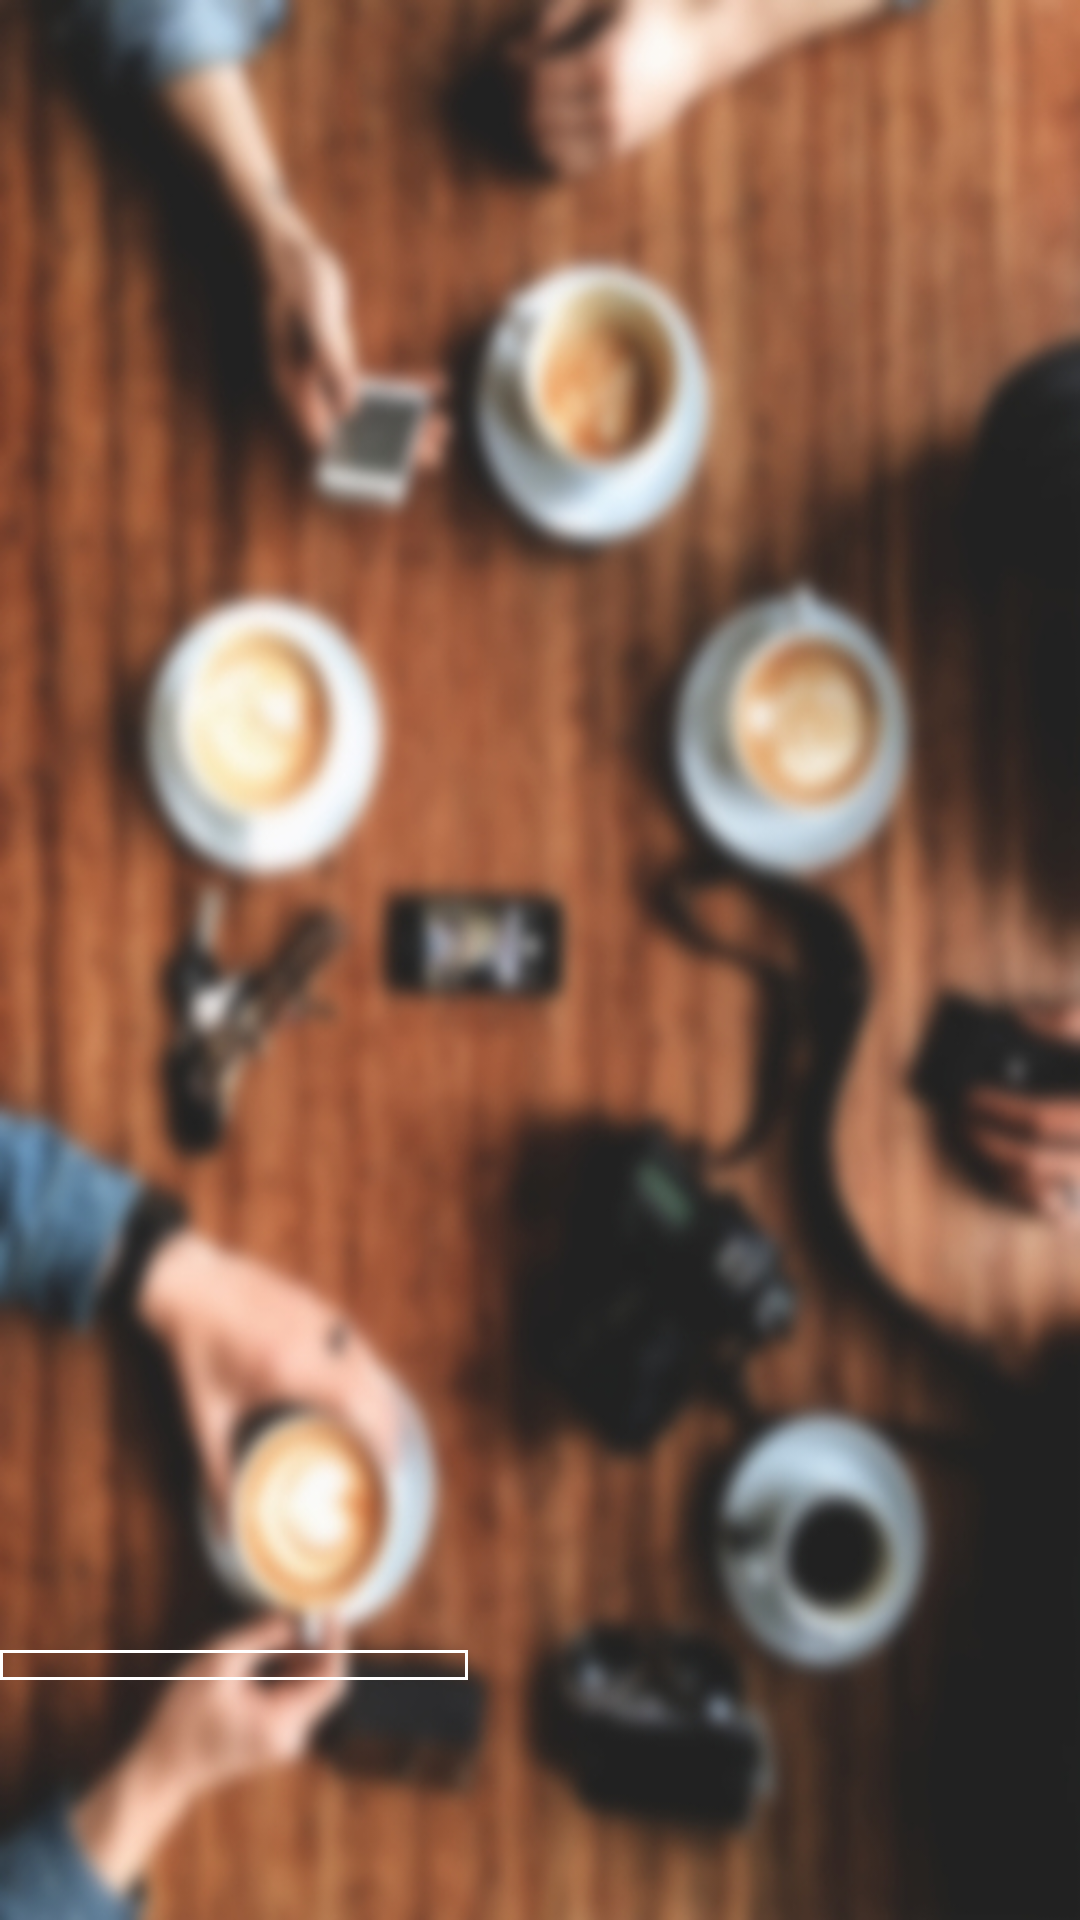

Android layout source for this screen:
<!-- AndroidManifest.xml: application theme AppTheme -->
<!-- res/layout/activity_categories.xml -->
<?xml version="1.0" encoding="utf-8"?>
<RelativeLayout
        xmlns:android="http://schemas.android.com/apk/res/android"
        xmlns:app="http://schemas.android.com/apk/res-auto"
        xmlns:tools="http://schemas.android.com/tools" android:id="@+id/materialScrollingLayout"
        android:layout_width="match_parent"
        android:layout_height="match_parent"
        android:background="@drawable/background"
        android:transitionName="category_color_transition"

>

    <android.support.v4.view.ViewPager android:layout_width="match_parent"
                                       android:layout_height="wrap_content"
                                       android:id="@+id/sliderViewPager"
                                       android:layout_alignParentBottom="true" android:layout_marginBottom="181dp">
    </android.support.v4.view.ViewPager>
    <LinearLayout android:layout_width="match_parent" android:layout_height="match_parent"
                  android:layout_marginTop="550dp" android:layout_alignParentBottom="true"
                  android:transitionName="applogot"
                  android:layout_marginBottom="60dp">
        <TextView android:layout_width="wrap_content" android:layout_height="match_parent"
                  android:text="GMenu"
                  android:typeface="serif"
                  android:layout_marginBottom="20dp"
                  android:textColor="#FFF"
                  android:gravity="start"
                  android:background="@drawable/header"
                  android:textSize="45sp"/>
        <ImageView android:layout_width="60dp"
                   android:layout_height="80dp"
                   android:layout_marginLeft="10dp"
                   android:layout_marginBottom="20dp"
                   android:src="@drawable/ic_restaurant_menu_black_24dp"
        />

    </LinearLayout>

</RelativeLayout>
<!-- resources referenced by this layout -->
<resources>
  <!-- drawable background: jpg bitmap (drawable, 226885 bytes) -->
  <!-- drawable header (drawable) -->
  <?xml version="1.0" encoding="utf-8"?>
  <shape xmlns:android="http://schemas.android.com/apk/res/android">
      <stroke
          android:color="#FFF"
          android:width="1dp"/>
  
  </shape>
  <style name="AppTheme" parent="Theme.AppCompat.Light.NoActionBar">
          
          <item name="colorPrimary">#044fab</item>
          <item name="colorPrimaryDark">#3490dc</item>
          <item name="colorAccent">@color/colorAccent</item>
          <item name="android:windowActivityTransitions">true</item>
          <item name="android:windowAllowEnterTransitionOverlap">true</item>
          <item name="android:windowAllowReturnTransitionOverlap">true</item>
  
  
      </style>
  <!-- not gathered from this repository: default colours our renderer supplied (Android Studio template values) -->
  <color name="colorAccent">#FF03DAC5</color>
</resources>
